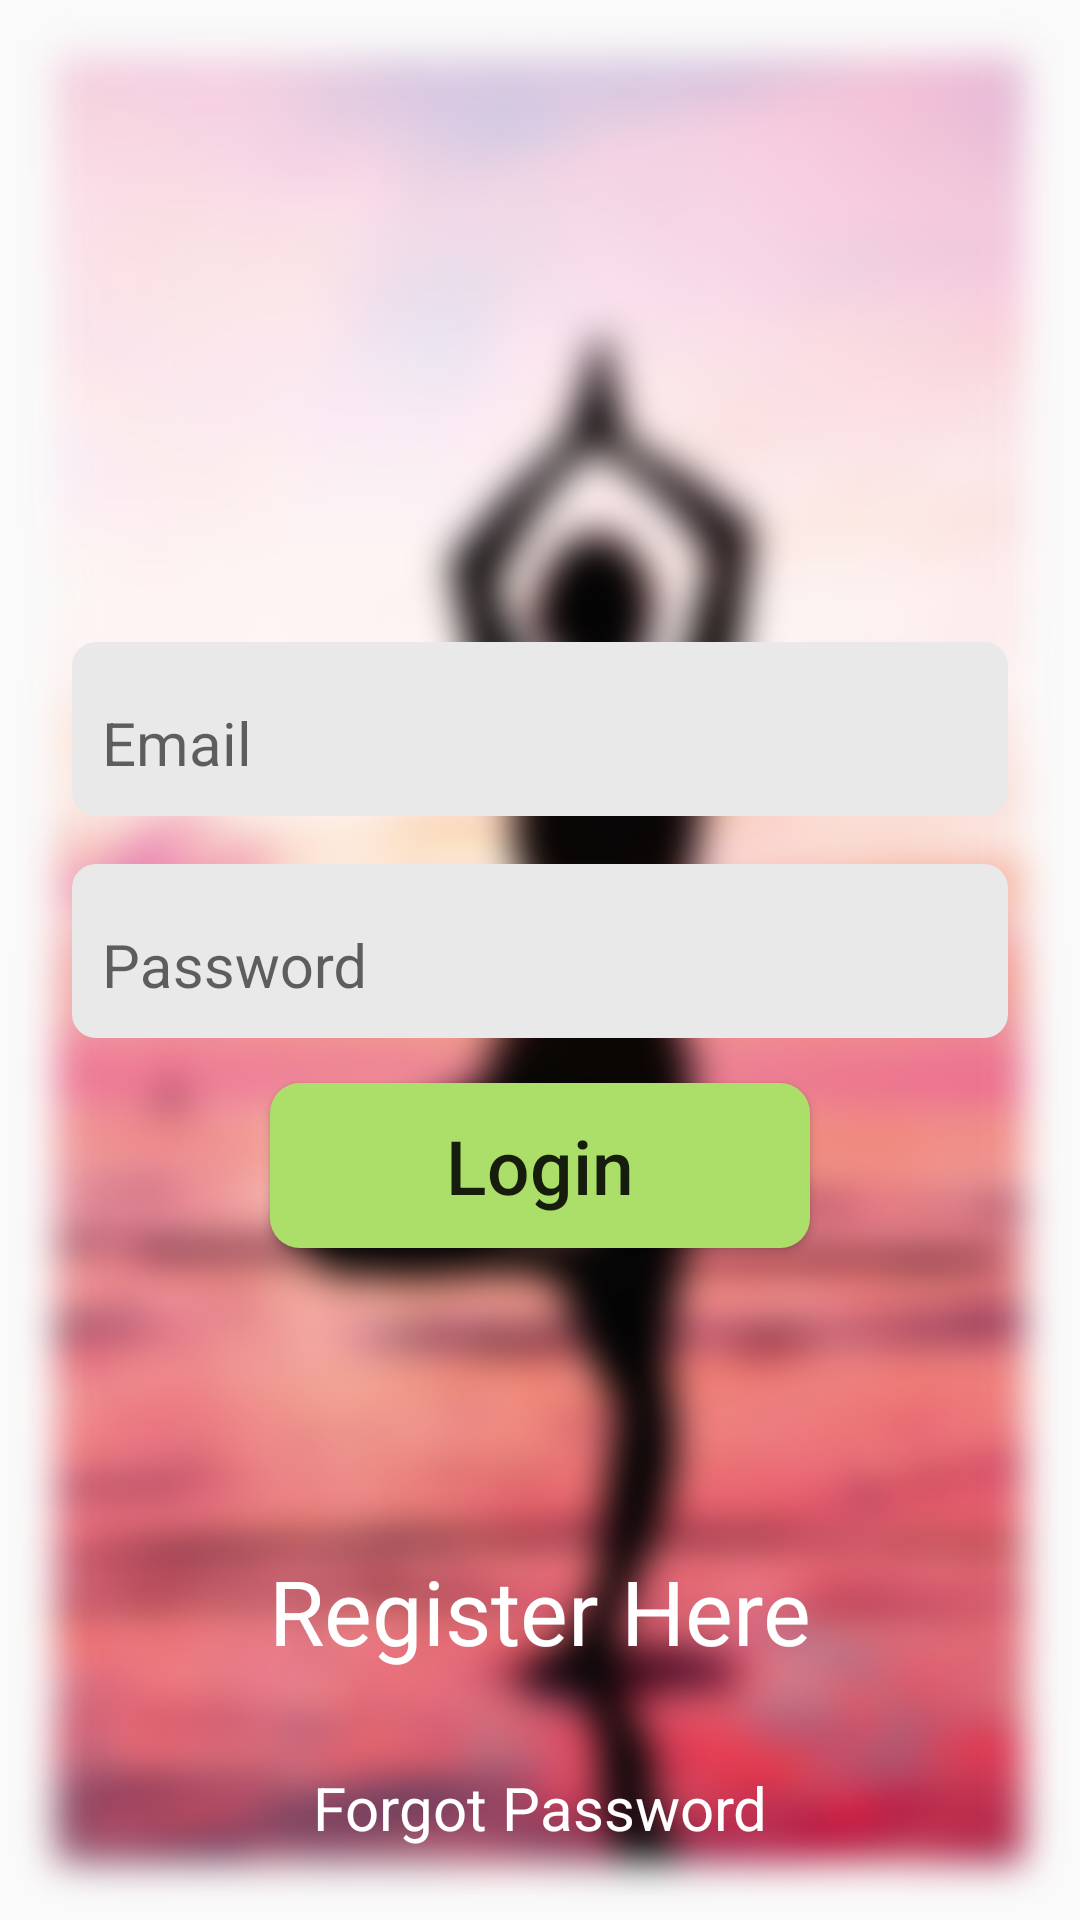

Android layout source for this screen:
<!-- AndroidManifest.xml: application theme AppTheme -->
<!-- res/layout/activity_welcome.xml -->
<?xml version="1.0" encoding="utf-8"?>
<androidx.constraintlayout.widget.ConstraintLayout xmlns:android="http://schemas.android.com/apk/res/android"
    xmlns:app="http://schemas.android.com/apk/res-auto"
    xmlns:tools="http://schemas.android.com/tools"
    android:theme="@style/WelcomeAppTheme"
    android:id="@+id/welcome_frameLayout"
    android:layout_width="match_parent"
    android:layout_height="match_parent"
    tools:context=".Welcome"


    >

    <ImageView
        android:layout_width="match_parent"
        android:layout_height="match_parent"
        android:background="@drawable/home_back"
        android:scaleType="centerCrop" />

    <androidx.constraintlayout.widget.ConstraintLayout
        android:layout_width="0dp"
        android:layout_height="wrap_content"
        app:layout_constraintBottom_toTopOf="parent"
        app:layout_constraintEnd_toEndOf="parent"
        app:layout_constraintStart_toStartOf="parent"
        app:layout_constraintTop_toBottomOf="parent">

        <com.google.android.material.textfield.TextInputLayout
            android:layout_width="match_parent"
            android:layout_height="wrap_content"
            android:layout_marginStart="24dp"
            android:layout_marginEnd="24dp"
            android:layout_marginBottom="16dp"
            android:background="@drawable/edittext_background"
            android:padding="6dp"
            app:layout_constraintBottom_toTopOf="@+id/login_passwordEditTextLayout"
            app:layout_constraintEnd_toEndOf="parent"
            app:layout_constraintStart_toStartOf="parent"
            android:transitionName="email_transition">

            <com.google.android.material.textfield.TextInputEditText
                android:id="@+id/login_emailEditText"
                android:layout_width="match_parent"
                android:layout_height="wrap_content"
                android:background="@null"
                android:hint="@string/email"
                android:inputType="textEmailAddress"
                android:padding="4dp"
                android:textSize="20dp"
                android:textColorHint="#000000" />

        </com.google.android.material.textfield.TextInputLayout>

        <com.google.android.material.textfield.TextInputLayout
            android:id="@+id/login_passwordEditTextLayout"
            android:layout_width="match_parent"
            android:layout_height="wrap_content"
            android:layout_marginStart="24dp"
            android:layout_marginEnd="24dp"
            android:layout_marginBottom="15dp"
            android:background="@drawable/edittext_background"
            android:padding="6dp"
            app:layout_constraintBottom_toTopOf="@+id/login_loginBtn"
            app:layout_constraintEnd_toEndOf="parent"
            app:layout_constraintStart_toStartOf="parent"
            android:transitionName="password_transition">

            <com.google.android.material.textfield.TextInputEditText
                android:id="@+id/login_passwordEditText"
                android:layout_width="match_parent"
                android:layout_height="wrap_content"
                android:background="@null"
                android:hint="@string/password"
                android:inputType="textPassword"
                android:padding="4dp"
                android:textSize="20dp"
                android:textColorHint="#000" />

        </com.google.android.material.textfield.TextInputLayout>

        <Button
            android:id="@+id/login_loginBtn"
            android:layout_width="180dp"
            android:layout_height="55dp"
            android:layout_marginStart="8dp"
            android:layout_marginEnd="8dp"
            android:layout_marginBottom="10dp"
            android:background="@drawable/login_button_layout"
            android:text="@string/login"
            android:textAllCaps="false"
            android:textSize="25sp"
            app:layout_constraintBottom_toBottomOf="parent"
            app:layout_constraintEnd_toEndOf="parent"
            app:layout_constraintStart_toStartOf="parent"
            android:transitionName="btnLogin_transition"/>


    </androidx.constraintlayout.widget.ConstraintLayout>

    <TextView
        android:id="@+id/login_register"
        android:layout_width="wrap_content"
        android:layout_height="wrap_content"
        android:layout_marginStart="8dp"
        android:layout_marginEnd="8dp"
        android:layout_marginBottom="16dp"
        android:text="@string/register_here"
        android:textColor="#ffffff"
        android:textSize="30sp"
        app:layout_constraintBottom_toTopOf="@id/login_googlebtn"
        app:layout_constraintEnd_toEndOf="parent"
        app:layout_constraintStart_toStartOf="parent" />


    <com.google.android.gms.common.SignInButton
        android:id="@+id/login_googlebtn"
        android:layout_width="wrap_content"
        android:layout_height="wrap_content"
        app:layout_constraintBottom_toTopOf="@id/login_forgetPassword"
        app:layout_constraintLeft_toRightOf="parent"
        app:layout_constraintRight_toLeftOf="parent"
        android:layout_marginBottom="16dp">

    </com.google.android.gms.common.SignInButton>

    <TextView
        android:id="@+id/login_forgetPassword"
        android:layout_width="wrap_content"
        android:layout_height="wrap_content"
        android:layout_marginStart="8dp"
        android:layout_marginEnd="8dp"
        android:layout_marginBottom="24dp"
        android:text="@string/forgot_password"
        android:textColor="#ffffff"
        android:textSize="20sp"
        app:layout_constraintBottom_toBottomOf="parent"
        app:layout_constraintEnd_toEndOf="parent"
        app:layout_constraintStart_toStartOf="parent" />


</androidx.constraintlayout.widget.ConstraintLayout>
<!-- resources referenced by this layout -->
<resources>
  <!-- drawable edittext_background (drawable) -->
  <?xml version="1.0" encoding="utf-8"?>
  <shape xmlns:android="http://schemas.android.com/apk/res/android"
      android:shape="rectangle" android:padding="10dp">
      <solid android:color="#E9E9E9"/>
      <corners android:radius="8dp"/>
  </shape>
  <!-- drawable home_back: png bitmap (drawable, 297087 bytes) -->
  <!-- drawable login_button_layout (drawable-mdpi) -->
  <?xml version="1.0" encoding="utf-8"?>
  <shape xmlns:android="http://schemas.android.com/apk/res/android"
      android:shape="rectangle" android:padding="10dp">
      <solid android:color="#ACDF69"/>
      <corners android:radius="10dp"/>
  </shape>
  <string name="email">Email</string>
  <string name="forgot_password">Forgot Password</string>
  <string name="login">Login</string>
  <string name="password">Password</string>
  <string name="register_here">Register Here</string>
  <style name="WelcomeAppTheme" parent="Theme.AppCompat.Light.NoActionBar">
          
          <item name="colorPrimary">@color/colorPrimary</item>
          <item name="colorPrimaryDark">@color/colorPrimaryDark</item>
          <item name="colorAccent">@color/colorAccent</item>
  
  
          <item name="windowNoTitle">true</item>
          <item name="windowActionBar">false</item>
  
          <item name="android:windowDrawsSystemBarBackgrounds">true</item>
          <item name="android:statusBarColor">@android:color/transparent</item>
  
  
      </style>
  <style name="AppTheme" parent="Theme.AppCompat.Light.NoActionBar">
          
          <item name="colorPrimary">@color/colorPrimary</item>
          <item name="colorPrimaryDark">@color/colorPrimaryDark</item>
          <item name="colorAccent">@color/colorAccent</item>
  
          
          <item name="android:windowActivityTransitions">true</item>
  
      </style>
  <color name="colorPrimary">#3F51B5</color>
  <color name="colorPrimaryDark">#383838</color>
  <color name="colorAccent">#FF4081</color>
</resources>
